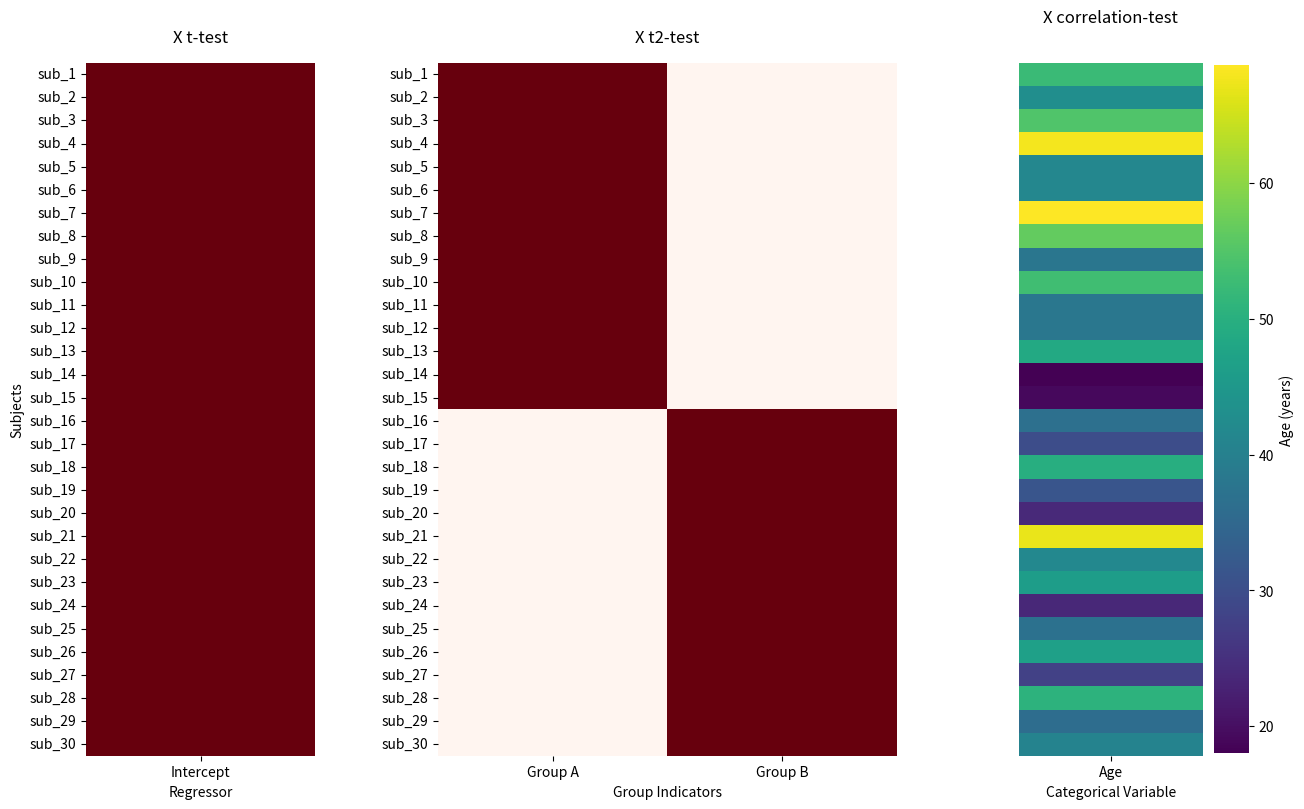

This chart was generated by the following Python code:
import numpy as np
import matplotlib.pyplot as plt
import seaborn as sns
from matplotlib import gridspec


def generate_design_matrices(n_subjects=20, seed=None, save_path=None):
    """
    Generate three design matrices for different statistical tests:
    1. One-sample t-test: Column of ones
    2. Two-sample t-test: Binary group indicators
    3. Correlation test: Continuous values (age, behavioral scores, etc.)

    Parameters:
    - n_subjects: Number of subjects (rows)
    - seed: Random seed for reproducibility
    - save_path: Path to save the figure (optional)
    """

    if seed is not None:
        np.random.seed(seed)

    # Design Matrix 1: One-sample t-test (column of ones)
    design_1 = np.ones((n_subjects, 1))

    # Design Matrix 2: Two-sample t-test (binary groups)
    design_2 = np.zeros((n_subjects, 2))
    mid_point = n_subjects // 2
    design_2[:mid_point, 0] = 1  # First half: Group A (1,0)
    design_2[mid_point:, 1] = 1  # Second half: Group B (0,1)

    # Design Matrix 3: Correlation test (continuous values - e.g., age)
    # Generate realistic age-like data (20-80 years)
    design_3 = np.random.normal(45, 15, (n_subjects, 1))  # Mean=45, SD=15
    design_3 = np.clip(design_3, 18, 80)  # Clip to reasonable age range

    # Create subject labels
    sub_labels = [f'sub_{i + 1}' for i in range(n_subjects)]

    # Set up the figure with custom width ratios
    fig = plt.figure(figsize=(15, max(8, n_subjects * 0.3)))
    gs = gridspec.GridSpec(1, 3, width_ratios=[0.5, 1, 0.5], wspace=0.4)

    ax1 = fig.add_subplot(gs[0])
    ax2 = fig.add_subplot(gs[1])
    ax3 = fig.add_subplot(gs[2])

    # Design Matrix 1: One-sample t-test
    sns.heatmap(design_1,
                cmap='Reds',
                cbar=False,
                vmin=0, vmax=1,  # Set explicit range so 1s appear red
                xticklabels=['Intercept'],
                yticklabels=sub_labels,
                square=False,
                ax=ax1)

    ax1.set_title('X t-test', fontsize=12, pad=15)
    ax1.set_xlabel('Regressor', fontsize=10)
    ax1.set_ylabel('Subjects', fontsize=10)

    # Design Matrix 2: Two-sample t-test
    sns.heatmap(design_2,
                cmap='Reds',
                cbar=False,
                vmin=0, vmax=1,
                xticklabels=['Group A', 'Group B'],
                yticklabels=sub_labels,
                square=False,
                ax=ax2)

    ax2.set_title('X t2-test', fontsize=12, pad=15)
    ax2.set_xlabel('Group Indicators', fontsize=10)
    ax2.set_ylabel('', fontsize=10)

    # Design Matrix 3: Correlation test
    im3 = sns.heatmap(design_3,
                      cmap='viridis',
                      cbar=True,
                      cbar_kws={'label': 'Age (years)'},
                      xticklabels=['Age'],
                      yticklabels=False,  # Too many labels
                      square=False,
                      ax=ax3)

    ax3.set_title('X correlation-test\n', fontsize=12, pad=15)
    ax3.set_xlabel('Categorical Variable', fontsize=10)
    ax3.set_ylabel('', fontsize=10)

    plt.tight_layout()

    if save_path:
        plt.savefig(save_path, dpi=300, bbox_inches='tight')
        print(f"Design matrices saved to: {save_path}")

    plt.show()

    return design_1, design_2, design_3



# Example usage
if __name__ == "__main__":
    print("Generating all three design matrices...")

    design_1, design_2, design_3 = generate_design_matrices(
        n_subjects=30,
        seed=42,
        save_path="design_matrices_comparison.png"
    )

    print(f"\nDesign matrix shapes:")
    print(f"One-sample t-test: {design_1.shape}")
    print(f"Two-sample t-test: {design_2.shape}")
    print(f"Correlation test: {design_3.shape}")

    print(f"\nSample values:")
    print(f"One-sample (first 5): {design_1[:5].flatten()}")
    print(f"Two-sample (first 5): {design_2[:5]}")
    print(f"Correlation (first 5): {design_3[:5].flatten()}")

    print("\nAll design matrices generated successfully!")